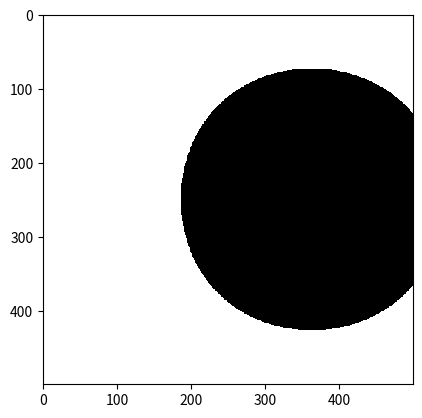

Reproduce this figure in Python.
import numpy as np
from matplotlib import pyplot as plt
from scipy.optimize import newton


from numpy import sin, cos, arccos, sqrt
from numpy import pi as Pi

# Convention for pixel colors
CELESTIAL_SPHERE = 1
HORIZON = 0

# # -------- Functions appearing in the equations for a null geodesic --------
# # See (A.4)
# def P(r, theta, b, q):
#     return r**2. + A2 - A*b
#
#
# def R(r, theta, b, q):
#     return P(r, theta, b, q)**2. - delta(r, theta)*((b-A)**2. + q)
#
#
# def Z(r, theta, b, q):
#     return q - np.cos(theta)**2. * ((b**2./(np.sin(theta)**2.)) - A2)


# See (A.5)
def b0(r, a):
    a2 = a**2
    return - (r**3. - 3.*(r**2.) + a2*r + a2) / (a*(r-1.))


def q0(r, a):
    r3 = r**3.
    a2 = a**2
    return - (r3*(r3 - 6.*(r**2.) + 9.*r - 4.*a2)) / (a2*((r-1.)**2.))


class BlackHole:
    def __init__(self, spin):
        # Define spin and its square
        self.a = spin
        self.a2 = spin**2

        # Interval over the radius of trapped photons' orbits run. See (A.6)
        self.r1 = 2.*(1. + cos((2./3.)*arccos(-self.a)))
        self.r2 = 2.*(1. + cos((2./3.)*arccos(+self.a)))

        # Necessary constants for the origin algorithm. See (A.13)
        self.b1 = b0(self.r2, self.a)
        self.b2 = b0(self.r1, self.a)


class KerrMetric:
    def __init__(self, blackHole, camera):
        # Retrieve blackhole's spin and its square
        a = blackHole.a
        a2 = blackHole.a2

        # Retrieve camera radius, its square and camera theta
        r = camera.r
        r2 = camera.r2
        theta = camera.theta

        # Compute the constants described between (A.1) and (A.2)
        ro = sqrt(r2 + a2 * cos(theta)**2)
        delta = r2 - 2*r + a2
        sigma = sqrt((r2 + a2)**2 - a2 * delta * sin(theta)**2)
        alpha = ro * sqrt(delta) / sigma
        omega = 2 * a * r / sigma**2

        # Wut? pomega? See https://en.wikipedia.org/wiki/Pi_(letter)#Variant_pi
        pomega = sigma * sin(theta) / ro

        # Assign the values to the class
        self.ro = ro
        self.delta = delta
        self.sigma = sigma
        self.alpha = alpha
        self.omega = omega
        self.pomega = pomega


# Dummy object for the camera (computation of the speed is done here)
class Camera:
    def __init__(self, r, theta, phi, focalLenght, lensAngle):
        # Define position
        self.r = r
        self.r2 = r**2
        self.theta = theta
        self.phi = phi

        # Define lens properties
        self.focalLenght = focalLenght
        self.lensAngle = lensAngle

    def setSpeed(self, blackHole, kerr):
        # Retrieve blackhole's spin and some Kerr constants
        a = blackHole.a
        pomega = kerr.pomega
        omega = kerr.omega
        alpha = kerr.alpha

        # Define speed with equation (A.7)
        Omega = 1. / (a + self.r**(3./2.))
        self.beta = pomega * (Omega-omega) / alpha


# Dummy object for a ray (pixel->spherical transformation is done here)
class Ray:
    def __init__(self, x, y, camera, kerr):
        self.x = x
        self.y = y

        # [redacted]
        # self.theta = np.arctan2(y, np.sqrt(D**2 - x**2))
        # self.phi = np.arctan2(x, D)

        # [redacted]
        # self.theta = np.arctan2(np.sqrt(D**2.+x**2.), y)
        # self.phi = np.arctan2(x, D)

        # # Mío 2
        # self.theta = np.arctan2(np.sqrt(x**2. + y**2.), D) + np.pi
        # self.phi = np.arctan2(y, D) + np.pi/2

        # Compute spherical coordinates (theta, phi), in the camera's local
        # sky, for pixel (x, y)
        self.theta = x
        self.phi = y

        # Compute all necessary information for the ray
        self.setNormal()
        self.setDirectionOfMotion(camera)
        self.setCanonicalMomenta(kerr)
        self.setConservedQuantities(camera, blackHole)

    def setNormal(self):
        # Cartesian components of the unit vector N pointing in the direction
        # of the incoming ray
        self.Nx = sin(self.theta) * cos(self.phi)
        self.Ny = sin(self.theta) * sin(self.phi)
        self.Nz = cos(self.theta)

    def setDirectionOfMotion(self, camera):
        # Compute denominator, common to all the cartesian components
        den = 1. - camera.beta * self.Ny

        # Compute factor common to nx and nz
        fac = -sqrt(1. - camera.beta**2.)

        # Compute cartesian coordinates of the direction of motion. See(A.9)
        self.nY = (-self.Ny + camera.beta) / den
        self.nX = fac * self.Nx / den
        self.nZ = fac * self.Nz / den

        # Convert the direction of motion to the FIDO's spherical orthonormal
        # basis. See (A.10)
        self.nR = self.nX
        self.nTheta = -self.nZ
        self.nPhi = self.nY

    def setCanonicalMomenta(self, kerr):
        # Retrieve constants
        ro = kerr.ro
        delta = kerr.delta
        pomega = kerr.pomega
        alpha = kerr.alpha
        omega = kerr.omega

        # Simplify notation, always worth it
        nR = self.nR
        nTheta = self.nTheta
        nPhi = self.nPhi

        # Compute energy as measured by the FIDO. See (A.11)
        E = 1 / (alpha + omega * pomega * nPhi)

        # Set conserved energy to unity. See (A.11)
        self.pt = -1

        # Compute the canonical momenta See (A.11)
        self.pR = E * ro * nR / sqrt(delta)
        self.pTheta = E * ro * nTheta
        self.pPhi = E * pomega * nPhi

    def setConservedQuantities(self, camera, blackHole):
        # Simplify notation
        theta = camera.theta
        a2 = blackHole.a2
        pPhi = self.pPhi
        pTheta = self.pTheta

        # Set conserved quantities. See (A.12)
        b = pPhi
        q = pTheta**2 + cos(theta)*(b**2 / sin(theta)**2 - a2)

        self.b = b
        self.q = q

    def traceRay(self, blackHole, camera, kerr):
        # Simplify notation
        b = self.b
        q = self.q
        b1 = blackHole.b1
        b2 = blackHole.b2
        a = blackHole.a
        a2 = blackHole.a2
        # delta = kerr.delta


        # Compute r0 such that b0(r0) = b. The computation of this number
        # involves complex numbers (there is a square root of a negative
        # number). Nevertheless, the imaginary parts cancel each other when
        # substracting the final terms. In order not to get np.sqrt errors
        # because of the negative argument, a conversion to complex is
        # forced summing a null imaginary part in the argument of sqrt (see
        # the + 0j below, in the innerSqrt assignation). After the final
        # computation is done, the real part is retrieved (the imaginary
        # part can be considered null).

        # Simplify notation by computing this factor before
        fac = -9 + 3*a2 + 3*a*b
        # Compute the square root of a complex number. Note the +0j
        innerSqrt = sqrt((54 - 54*a2)**2 + 4*(fac**3) + 0j)
        # Simplify notation by computing this cubic root
        cubicRoot = (54 - 54*a2 + innerSqrt)**(1/3)

        # Finish the computation with the above computed numbers
        r0 = 1 - ((2**(1/3))*fac)/(3*cubicRoot) + cubicRoot/(3*(2**(1/3)))

        # Retrieve the real part:
        r0 = np.real(r0)

        # No radial turning points (see A.13 and A.14)
        if b1 < b < b2 and q < q0(r0, a):
            if(self.pR > 0.):
                return HORIZON
            else:
                return CELESTIAL_SPHERE
        # There are two radial turning points. See (v), (c)
        else:
            # Coefficientes of r^4, r^3, r^2, r^1 and r^0 from R(r)
            coefs = [1.,
                     0.,
                     -q - b**2. + a2,
                     2.*q + 2.*(b**2.) - 4.*a*b + 2.*a2,
                     -a2*q]

            # Get the roots of R(r) = 0
            roots = np.roots(coefs)

            # If there are real roots, get the maximum of them; otherwise, set
            # rUp to -inf
            realIndices = np.isreal(roots)
            rUp = np.amax(roots[realIndices]) if realIndices.any() else -np.inf

            # def R(r):
            #     return (r**2. + a2 - a*b)**2. - (r**2-2*r+a2)*((b-a)**2. + q)
            #
            # P = sqrt(delta*((b-a)*(b-a) + q))
            # rUp1 = -a2 - P + a*b
            # rUp2 = -a2 + P + a*b
            # rUp = rUp1 if rUp1 > rUp2 else rUp2

            # Decide if the camera radius is lower than rUp
            if camera.r < rUp:
                return HORIZON
            else:
                return CELESTIAL_SPHERE


if __name__ == '__main__':
    # Black hole spin
    spin = 0.0001

    # Camera position
    camR = 8
    camTheta = Pi/2
    camPhi = 0

    # Camera lens properties
    camFocalLength = 1
    camLensAngle = Pi/2

    # Create the black hole, the camera and the metric with the constants above
    blackHole = BlackHole(spin)
    camera = Camera(camR, camTheta, camPhi, camFocalLength, camLensAngle)
    kerr = KerrMetric(blackHole, camera)

    # Set camera's speed (it needs the kerr metric constants)
    camera.setSpeed(blackHole, kerr)

    # Define image parameters
    imageRows = 500
    imageCols = 500
    image = np.empty((imageRows, imageCols, 3))

    # Variables to sweep the image
    arcLengthHoriz = camera.lensAngle
    arcLengthVert = (imageRows/imageCols) * arcLengthHoriz

    horizStep = arcLengthHoriz/imageCols
    vertStep = arcLengthVert/imageRows

    # Raytracing!
    for row in range(imageRows):
        # Define ray's theta
        rayTheta = Pi/2 - arcLengthVert/2 + row*vertStep

        for col in range(imageCols):
            # Define ray's phi
            rayPhi = Pi + arcLengthHoriz/2 - col*horizStep

            # Create actual ray
            ray = Ray(rayTheta, rayPhi, camera, kerr)

            # Compute pixel and store it in the image
            pixel = ray.traceRay(blackHole, camera, kerr)
            image[row, col] = [pixel, pixel, pixel]

    # Show image
    plt.imshow(image, interpolation='nearest')
    plt.show()
